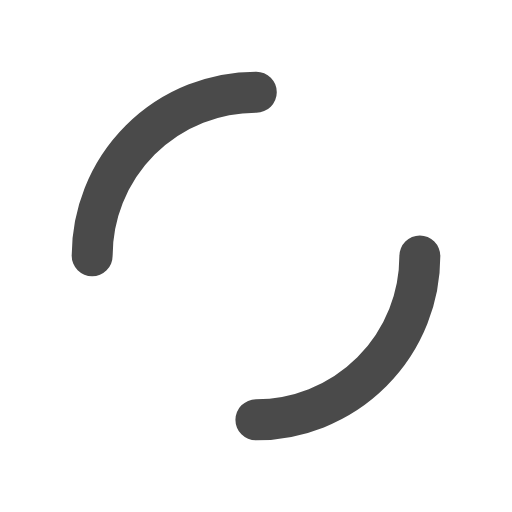
t = 0.00 s
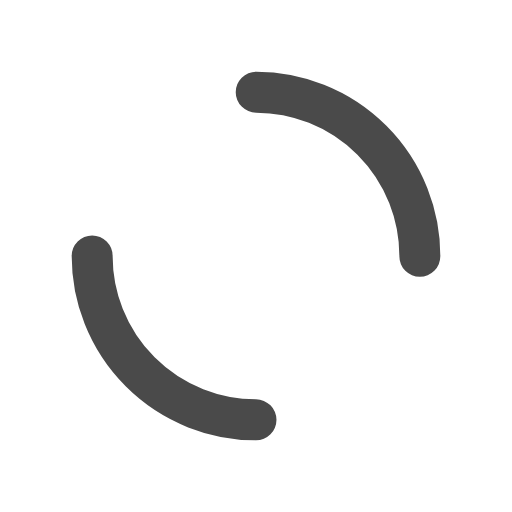
t = 0.25 s
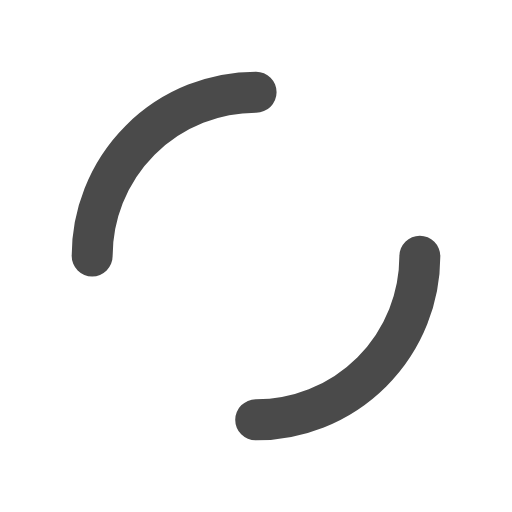
t = 0.50 s
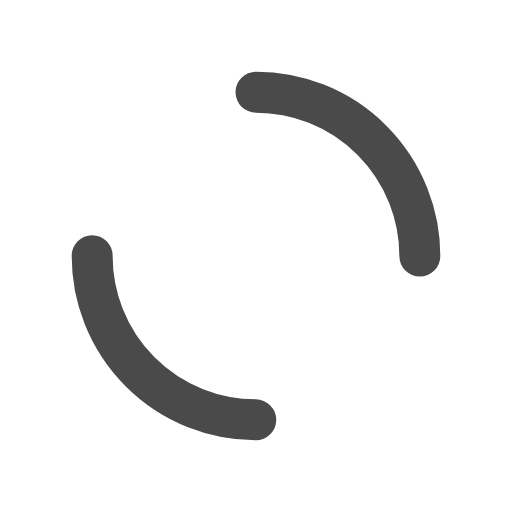
t = 0.75 s

The animated SVG that drew these frames (rendered in a browser with its animation timeline set to each time). Animation: 1 SMIL element (animateTransform=1); one cycle of 1.00 s, repeats indefinitely.

<?xml version="1.0" encoding="utf-8"?>
<svg xmlns="http://www.w3.org/2000/svg" xmlns:xlink="http://www.w3.org/1999/xlink" style="margin: auto; background: rgba(0, 0, 0, 0) none repeat scroll 0% 0%; display: block; shape-rendering: auto;" width="200px" height="200px" viewBox="0 0 100 100" preserveAspectRatio="xMidYMid">
<circle cx="50" cy="50" r="32" stroke-width="8" stroke="#4a4a4a" stroke-dasharray="50.26548245743669 50.26548245743669" fill="none" stroke-linecap="round">
  <animateTransform attributeName="transform" type="rotate" repeatCount="indefinite" dur="1s" keyTimes="0;1" values="0 50 50;360 50 50"></animateTransform>
</circle>
<!-- [ldio] generated by https://loading.io/ --></svg>
